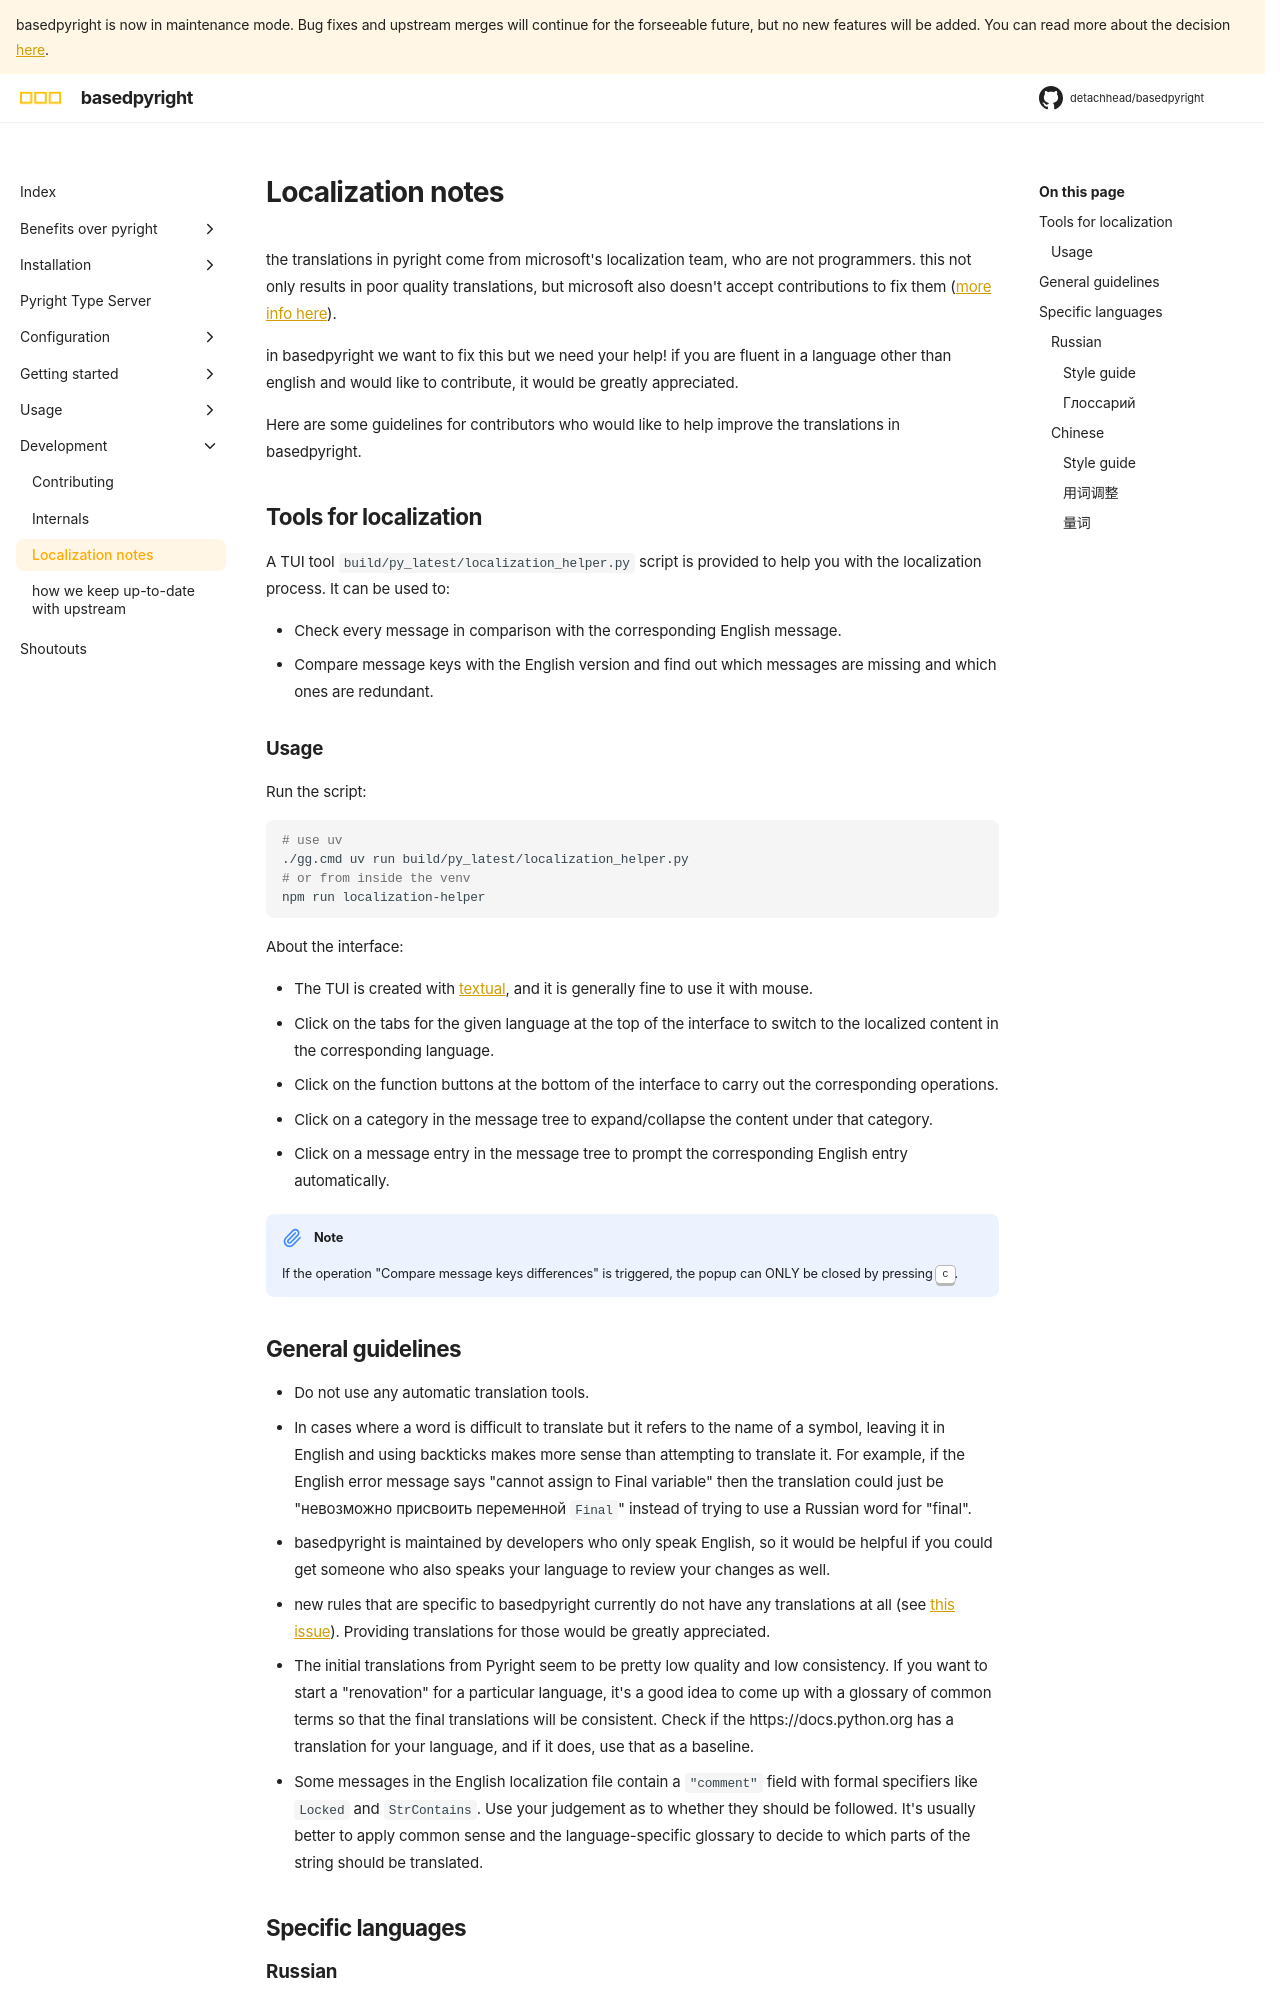

repository: DetachHead/basedpyright · page: dev/development/localization/index.html · generator: mkdocs

# Localization notes

the translations in pyright come from microsoft's localization team, who are not programmers. this not only results in poor quality translations, but microsoft also doesn't accept contributions to fix them ([more info here](https://github.com/microsoft/pyright/issues/7441#issuecomment-1987027067)).

in basedpyright we want to fix this but we need your help! if you are fluent in a language other than english and would like to contribute, it would be greatly appreciated.

Here are some guidelines for contributors who would like to help improve the translations in basedpyright.

## Tools for localization

A TUI tool `build/py_latest/localization_helper.py` script is provided to help you with the localization process. It can be used to:

-   Check every message in comparison with the corresponding English message.
-   Compare message keys with the English version and find out which messages are missing and which ones are redundant.

### Usage

Run the script:

```shell
# use uv
./gg.cmd uv run build/py_latest/localization_helper.py
# or from inside the venv
npm run localization-helper
```

About the interface:

-   The TUI is created with [textual](https://github.com/Textualize/textual), and it is generally fine to use it with mouse.
-   Click on the tabs for the given language at the top of the interface to switch to the localized content in the corresponding language.
-   Click on the function buttons at the bottom of the interface to carry out the corresponding operations.
-   Click on a category in the message tree to expand/collapse the content under that category.
-   Click on a message entry in the message tree to prompt the corresponding English entry automatically.

!!! note

    If the operation "Compare message keys differences" is triggered, the popup can ONLY be closed by pressing <kbd>C</kbd>.
